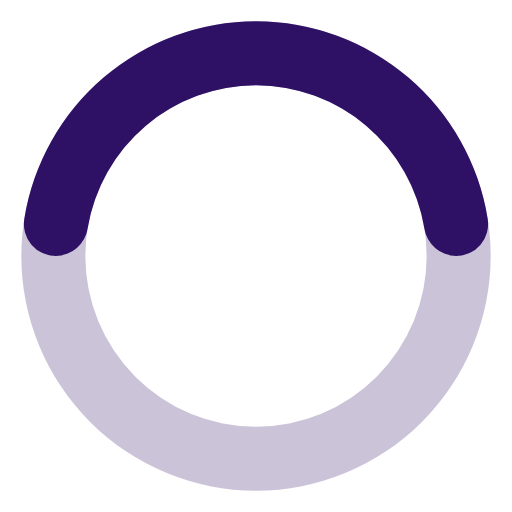
t = 0.00 s
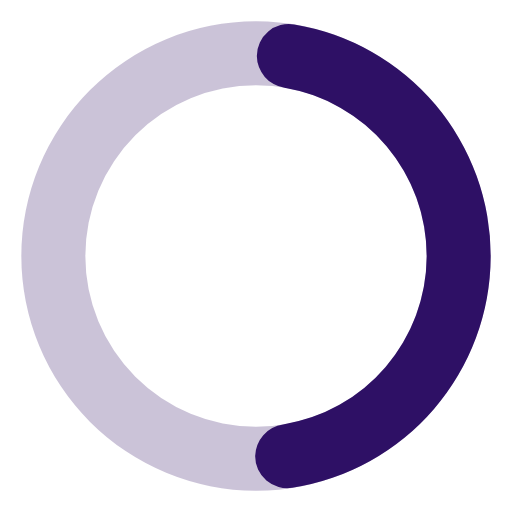
t = 0.19 s
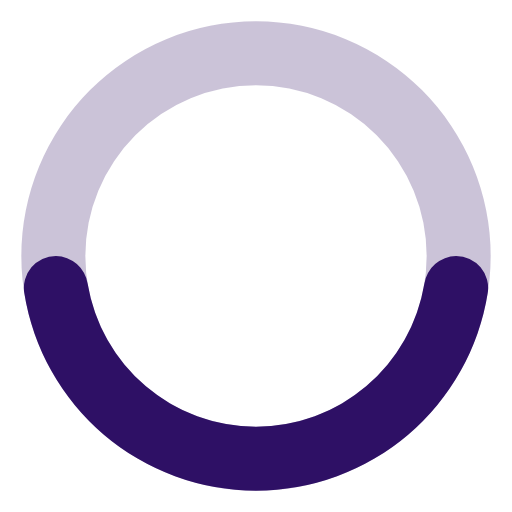
t = 0.38 s
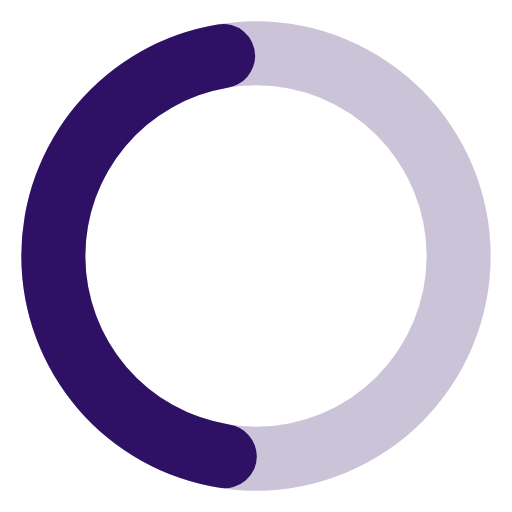
t = 0.56 s

The animated SVG that drew these frames (rendered in a browser with its animation timeline set to each time). Animation: 1 SMIL element (animateTransform=1); one cycle of 0.75 s, repeats indefinitely.

<svg xmlns="http://www.w3.org/2000/svg" width="1em" height="1em" viewBox="0 0 24 24"><path fill="#2e1065" d="M12,1A11,11,0,1,0,23,12,11,11,0,0,0,12,1Zm0,19a8,8,0,1,1,8-8A8,8,0,0,1,12,20Z" opacity="0.25"/><path fill="#2e1065" d="M12,4a8,8,0,0,1,7.89,6.7A1.53,1.53,0,0,0,21.38,12h0a1.5,1.5,0,0,0,1.48-1.75,11,11,0,0,0-21.72,0A1.5,1.5,0,0,0,2.62,12h0a1.53,1.53,0,0,0,1.49-1.3A8,8,0,0,1,12,4Z"><animateTransform attributeName="transform" dur="0.75s" repeatCount="indefinite" type="rotate" values="0 12 12;360 12 12"/></path></svg>